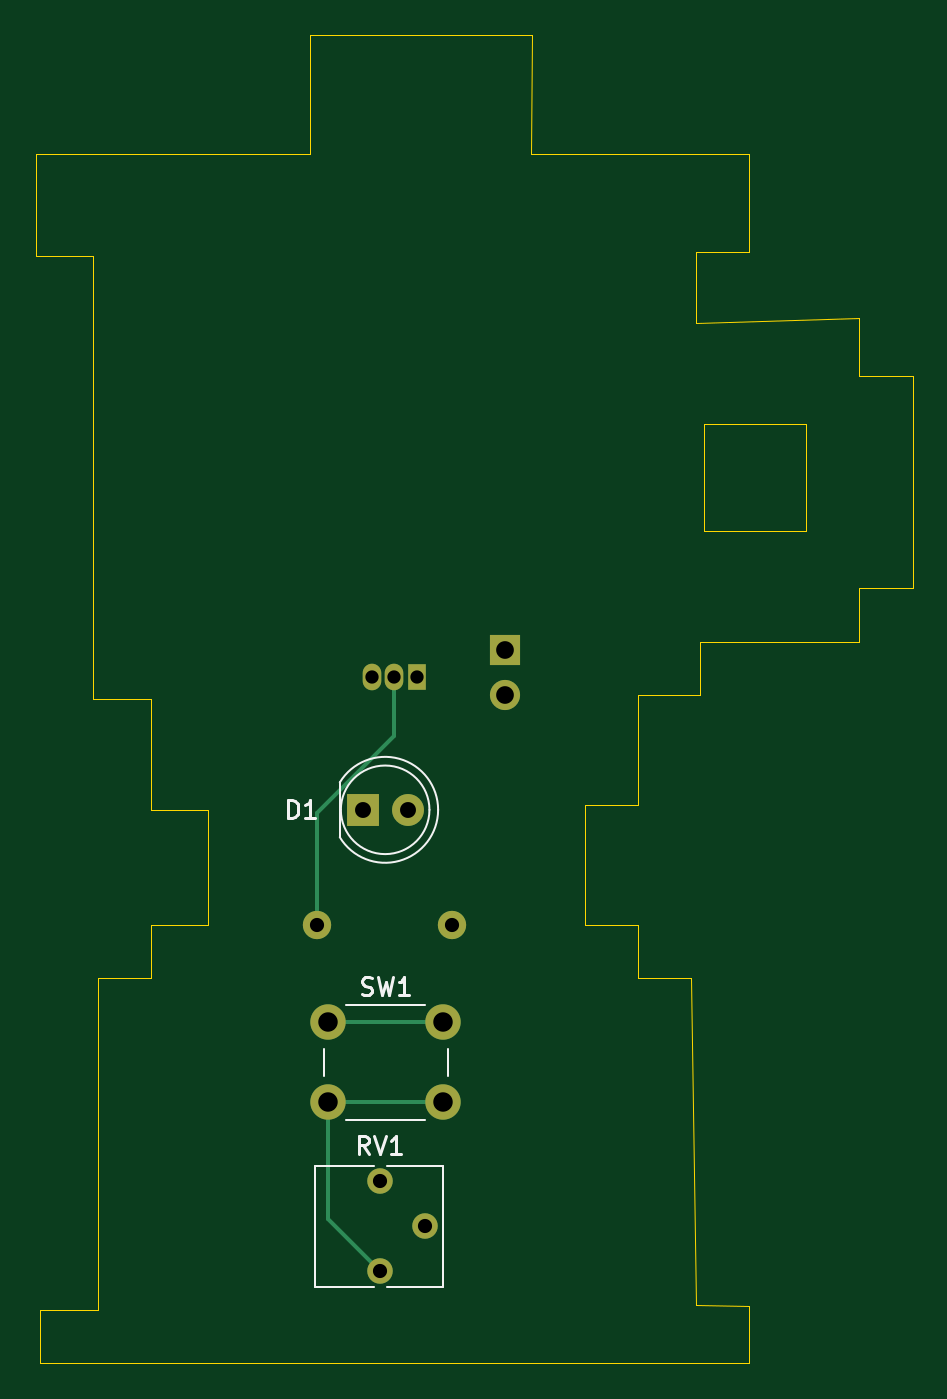
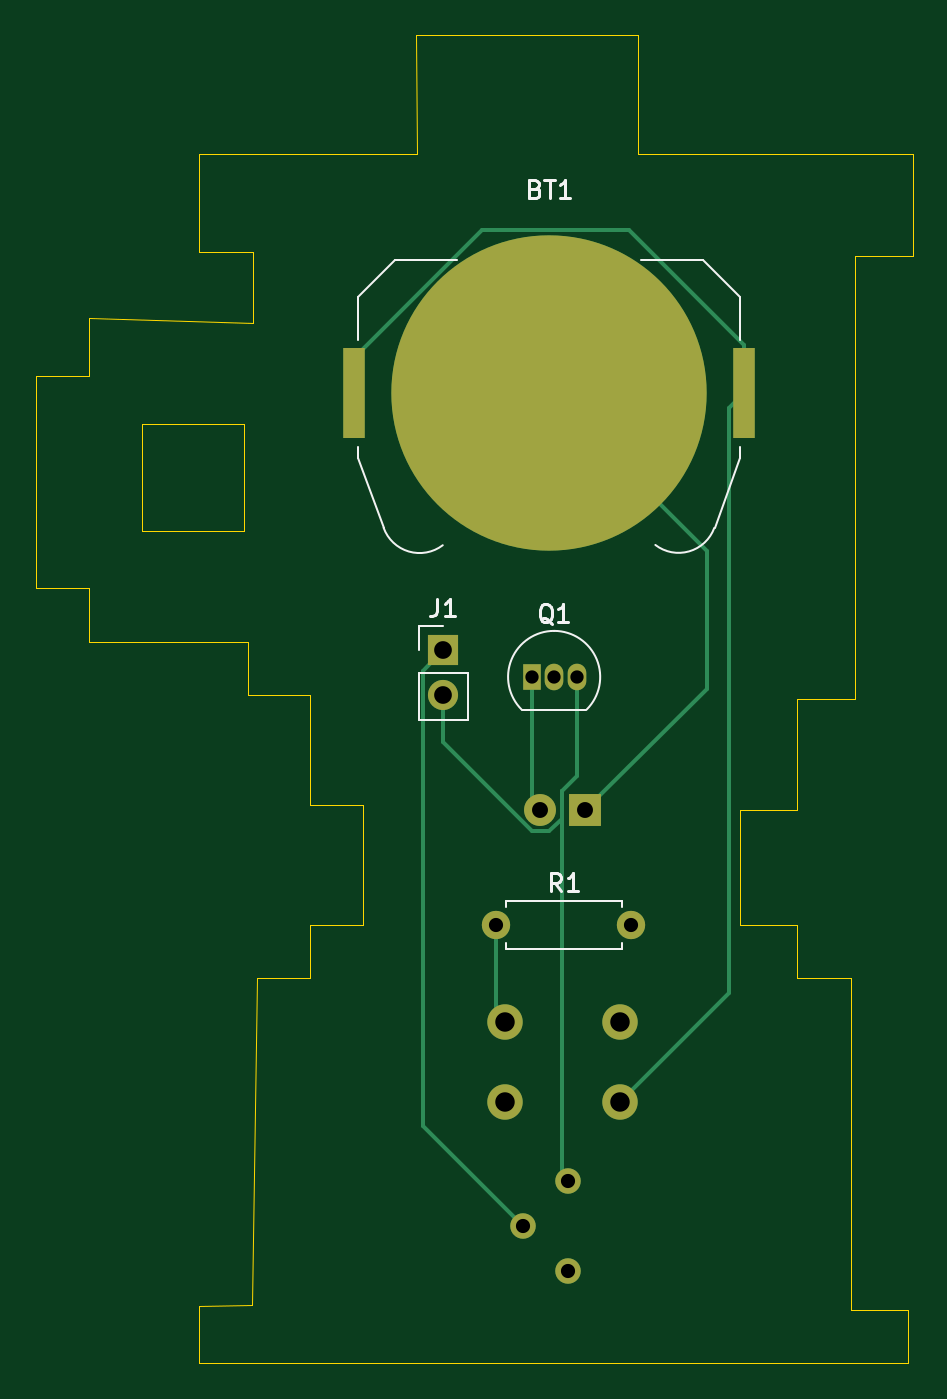
Circuit board: 11 layer files. Board 49.5 x 75.0 mm.
- bottom_copper: Project2-B_Cu.gbr (3780 bytes)
- bottom_mask: Project2-B_Mask.gbr (1377 bytes)
- paste: Project2-B_Paste.gbr (550 bytes)
- bottom_silk: Project2-B_Silkscreen.gbr (5663 bytes)
- outline: Project2-Edge_Cuts.gbr (1585 bytes)
- top_copper: Project2-F_Cu.gbr (2489 bytes)
- top_mask: Project2-F_Mask.gbr (1229 bytes)
- paste: Project2-F_Paste.gbr (451 bytes)
- top_silk: Project2-F_Silkscreen.gbr (4395 bytes)
- drill: Project2-NPTH.drl (269 bytes)
- drill: Project2-PTH.drl (766 bytes)

=== bottom_copper: Project2-B_Cu.gbr ===
%TF.GenerationSoftware,KiCad,Pcbnew,9.0.1*%
%TF.CreationDate,2025-04-08T16:36:56+08:00*%
%TF.ProjectId,Project2,50726f6a-6563-4743-922e-6b696361645f,rev?*%
%TF.SameCoordinates,Original*%
%TF.FileFunction,Copper,L2,Bot*%
%TF.FilePolarity,Positive*%
%FSLAX46Y46*%
G04 Gerber Fmt 4.6, Leading zero omitted, Abs format (unit mm)*
G04 Created by KiCad (PCBNEW 9.0.1) date 2025-04-08 16:36:56*
%MOMM*%
%LPD*%
G01*
G04 APERTURE LIST*
%TA.AperFunction,ComponentPad*%
%ADD10C,2.000000*%
%TD*%
%TA.AperFunction,ComponentPad*%
%ADD11R,1.800000X1.800000*%
%TD*%
%TA.AperFunction,ComponentPad*%
%ADD12C,1.800000*%
%TD*%
%TA.AperFunction,ComponentPad*%
%ADD13C,1.440000*%
%TD*%
%TA.AperFunction,ComponentPad*%
%ADD14R,1.050000X1.500000*%
%TD*%
%TA.AperFunction,ComponentPad*%
%ADD15O,1.050000X1.500000*%
%TD*%
%TA.AperFunction,ComponentPad*%
%ADD16R,1.700000X1.700000*%
%TD*%
%TA.AperFunction,ComponentPad*%
%ADD17C,1.700000*%
%TD*%
%TA.AperFunction,SMDPad,CuDef*%
%ADD18R,1.270000X5.080000*%
%TD*%
%TA.AperFunction,SMDPad,CuDef*%
%ADD19C,17.800000*%
%TD*%
%TA.AperFunction,ComponentPad*%
%ADD20C,1.600000*%
%TD*%
%TA.AperFunction,ComponentPad*%
%ADD21O,1.600000X1.600000*%
%TD*%
%TA.AperFunction,Conductor*%
%ADD22C,0.200000*%
%TD*%
G04 APERTURE END LIST*
D10*
%TO.P,SW1,1,1*%
%TO.N,Net-(R1-Pad1)*%
X29000000Y-68000000D03*
X35500000Y-68000000D03*
%TO.P,SW1,2,2*%
%TO.N,+3V0*%
X29000000Y-72500000D03*
X35500000Y-72500000D03*
%TD*%
D11*
%TO.P,D1,1,K*%
%TO.N,Earth*%
X30960000Y-56000000D03*
D12*
%TO.P,D1,2,A*%
%TO.N,Net-(D1-A)*%
X33500000Y-56000000D03*
%TD*%
D13*
%TO.P,RV1,1,1*%
%TO.N,+3V0*%
X31960000Y-82040000D03*
%TO.P,RV1,2,2*%
%TO.N,Net-(J1-Pin_1)*%
X34500000Y-79500000D03*
%TO.P,RV1,3,3*%
%TO.N,Net-(J1-Pin_2)*%
X31960000Y-76960000D03*
%TD*%
D14*
%TO.P,Q1,1,E*%
%TO.N,Net-(D1-A)*%
X34000000Y-48500000D03*
D15*
%TO.P,Q1,2,B*%
%TO.N,Net-(Q1-B)*%
X32730000Y-48500000D03*
%TO.P,Q1,3,C*%
%TO.N,Net-(J1-Pin_2)*%
X31460000Y-48500000D03*
%TD*%
D16*
%TO.P,J1,1,Pin_1*%
%TO.N,Net-(J1-Pin_1)*%
X39000000Y-47000000D03*
D17*
%TO.P,J1,2,Pin_2*%
%TO.N,Net-(J1-Pin_2)*%
X39000000Y-49540000D03*
%TD*%
D18*
%TO.P,BT1,1,+*%
%TO.N,+3V0*%
X44000000Y-32500000D03*
X22030000Y-32500000D03*
D19*
%TO.P,BT1,2,-*%
%TO.N,Earth*%
X33015000Y-32500000D03*
%TD*%
D20*
%TO.P,R1,1*%
%TO.N,Net-(R1-Pad1)*%
X36000000Y-62500000D03*
D21*
%TO.P,R1,2*%
%TO.N,Net-(Q1-B)*%
X28380000Y-62500000D03*
%TD*%
D22*
%TO.N,+3V0*%
X22851000Y-33321000D02*
X22030000Y-32500000D01*
X44000000Y-30472821D02*
X44000000Y-32500000D01*
X22030000Y-32500000D02*
X22030000Y-29760000D01*
X28491000Y-23299000D02*
X36826179Y-23299000D01*
X22851000Y-66351000D02*
X22851000Y-33321000D01*
X36826179Y-23299000D02*
X44000000Y-30472821D01*
X29000000Y-72500000D02*
X22851000Y-66351000D01*
X22030000Y-29760000D02*
X28491000Y-23299000D01*
%TO.N,Earth*%
X24115000Y-49155000D02*
X30960000Y-56000000D01*
X33015000Y-32500000D02*
X24115000Y-41400000D01*
X24115000Y-41400000D02*
X24115000Y-49155000D01*
%TO.N,Net-(J1-Pin_1)*%
X40151000Y-73849000D02*
X34500000Y-79500000D01*
X40151000Y-48151000D02*
X40151000Y-73849000D01*
X39000000Y-47000000D02*
X40151000Y-48151000D01*
%TO.N,Net-(J1-Pin_2)*%
X32299000Y-76621000D02*
X31960000Y-76960000D01*
X31460000Y-54098000D02*
X32299000Y-54937000D01*
X33002529Y-57201000D02*
X32299000Y-56497471D01*
X33997471Y-57201000D02*
X33002529Y-57201000D01*
X39000000Y-52198471D02*
X33997471Y-57201000D01*
X32299000Y-56497471D02*
X32299000Y-54937000D01*
X39000000Y-49540000D02*
X39000000Y-52198471D01*
X32299000Y-54937000D02*
X32299000Y-76621000D01*
X31460000Y-48500000D02*
X31460000Y-54098000D01*
%TO.N,Net-(R1-Pad1)*%
X36000000Y-67500000D02*
X35500000Y-68000000D01*
X36000000Y-62500000D02*
X36000000Y-67500000D01*
%TO.N,Net-(D1-A)*%
X34000000Y-55500000D02*
X33500000Y-56000000D01*
X34000000Y-48500000D02*
X34000000Y-55500000D01*
%TD*%
M02*

=== bottom_mask: Project2-B_Mask.gbr ===
%TF.GenerationSoftware,KiCad,Pcbnew,9.0.1*%
%TF.CreationDate,2025-04-08T16:36:56+08:00*%
%TF.ProjectId,Project2,50726f6a-6563-4743-922e-6b696361645f,rev?*%
%TF.SameCoordinates,Original*%
%TF.FileFunction,Soldermask,Bot*%
%TF.FilePolarity,Negative*%
%FSLAX46Y46*%
G04 Gerber Fmt 4.6, Leading zero omitted, Abs format (unit mm)*
G04 Created by KiCad (PCBNEW 9.0.1) date 2025-04-08 16:36:56*
%MOMM*%
%LPD*%
G01*
G04 APERTURE LIST*
%ADD10C,2.000000*%
%ADD11R,1.800000X1.800000*%
%ADD12C,1.800000*%
%ADD13C,1.440000*%
%ADD14R,1.050000X1.500000*%
%ADD15O,1.050000X1.500000*%
%ADD16R,1.700000X1.700000*%
%ADD17C,1.700000*%
%ADD18R,1.270000X5.080000*%
%ADD19C,17.800000*%
%ADD20C,1.600000*%
%ADD21O,1.600000X1.600000*%
G04 APERTURE END LIST*
D10*
%TO.C,SW1*%
X29000000Y-68000000D03*
X35500000Y-68000000D03*
X29000000Y-72500000D03*
X35500000Y-72500000D03*
%TD*%
D11*
%TO.C,D1*%
X30960000Y-56000000D03*
D12*
X33500000Y-56000000D03*
%TD*%
D13*
%TO.C,RV1*%
X31960000Y-82040000D03*
X34500000Y-79500000D03*
X31960000Y-76960000D03*
%TD*%
D14*
%TO.C,Q1*%
X34000000Y-48500000D03*
D15*
X32730000Y-48500000D03*
X31460000Y-48500000D03*
%TD*%
D16*
%TO.C,J1*%
X39000000Y-47000000D03*
D17*
X39000000Y-49540000D03*
%TD*%
D18*
%TO.C,BT1*%
X44000000Y-32500000D03*
X22030000Y-32500000D03*
D19*
X33015000Y-32500000D03*
%TD*%
D20*
%TO.C,R1*%
X36000000Y-62500000D03*
D21*
X28380000Y-62500000D03*
%TD*%
M02*

=== paste: Project2-B_Paste.gbr ===
%TF.GenerationSoftware,KiCad,Pcbnew,9.0.1*%
%TF.CreationDate,2025-04-08T16:36:56+08:00*%
%TF.ProjectId,Project2,50726f6a-6563-4743-922e-6b696361645f,rev?*%
%TF.SameCoordinates,Original*%
%TF.FileFunction,Paste,Bot*%
%TF.FilePolarity,Positive*%
%FSLAX46Y46*%
G04 Gerber Fmt 4.6, Leading zero omitted, Abs format (unit mm)*
G04 Created by KiCad (PCBNEW 9.0.1) date 2025-04-08 16:36:56*
%MOMM*%
%LPD*%
G01*
G04 APERTURE LIST*
%ADD10R,1.270000X5.080000*%
G04 APERTURE END LIST*
D10*
%TO.C,BT1*%
X44000000Y-32500000D03*
X22030000Y-32500000D03*
%TD*%
M02*

=== bottom_silk: Project2-B_Silkscreen.gbr ===
%TF.GenerationSoftware,KiCad,Pcbnew,9.0.1*%
%TF.CreationDate,2025-04-08T16:36:56+08:00*%
%TF.ProjectId,Project2,50726f6a-6563-4743-922e-6b696361645f,rev?*%
%TF.SameCoordinates,Original*%
%TF.FileFunction,Legend,Bot*%
%TF.FilePolarity,Positive*%
%FSLAX46Y46*%
G04 Gerber Fmt 4.6, Leading zero omitted, Abs format (unit mm)*
G04 Created by KiCad (PCBNEW 9.0.1) date 2025-04-08 16:36:56*
%MOMM*%
%LPD*%
G01*
G04 APERTURE LIST*
%ADD10C,0.150000*%
%ADD11C,0.120000*%
G04 APERTURE END LIST*
D10*
X32825238Y-45490057D02*
X32920476Y-45442438D01*
X32920476Y-45442438D02*
X33015714Y-45347200D01*
X33015714Y-45347200D02*
X33158571Y-45204342D01*
X33158571Y-45204342D02*
X33253809Y-45156723D01*
X33253809Y-45156723D02*
X33349047Y-45156723D01*
X33301428Y-45394819D02*
X33396666Y-45347200D01*
X33396666Y-45347200D02*
X33491904Y-45251961D01*
X33491904Y-45251961D02*
X33539523Y-45061485D01*
X33539523Y-45061485D02*
X33539523Y-44728152D01*
X33539523Y-44728152D02*
X33491904Y-44537676D01*
X33491904Y-44537676D02*
X33396666Y-44442438D01*
X33396666Y-44442438D02*
X33301428Y-44394819D01*
X33301428Y-44394819D02*
X33110952Y-44394819D01*
X33110952Y-44394819D02*
X33015714Y-44442438D01*
X33015714Y-44442438D02*
X32920476Y-44537676D01*
X32920476Y-44537676D02*
X32872857Y-44728152D01*
X32872857Y-44728152D02*
X32872857Y-45061485D01*
X32872857Y-45061485D02*
X32920476Y-45251961D01*
X32920476Y-45251961D02*
X33015714Y-45347200D01*
X33015714Y-45347200D02*
X33110952Y-45394819D01*
X33110952Y-45394819D02*
X33301428Y-45394819D01*
X31920476Y-45394819D02*
X32491904Y-45394819D01*
X32206190Y-45394819D02*
X32206190Y-44394819D01*
X32206190Y-44394819D02*
X32301428Y-44537676D01*
X32301428Y-44537676D02*
X32396666Y-44632914D01*
X32396666Y-44632914D02*
X32491904Y-44680533D01*
X39333333Y-44074819D02*
X39333333Y-44789104D01*
X39333333Y-44789104D02*
X39380952Y-44931961D01*
X39380952Y-44931961D02*
X39476190Y-45027200D01*
X39476190Y-45027200D02*
X39619047Y-45074819D01*
X39619047Y-45074819D02*
X39714285Y-45074819D01*
X38333333Y-45074819D02*
X38904761Y-45074819D01*
X38619047Y-45074819D02*
X38619047Y-44074819D01*
X38619047Y-44074819D02*
X38714285Y-44217676D01*
X38714285Y-44217676D02*
X38809523Y-44312914D01*
X38809523Y-44312914D02*
X38904761Y-44360533D01*
X33800714Y-20931009D02*
X33657857Y-20978628D01*
X33657857Y-20978628D02*
X33610238Y-21026247D01*
X33610238Y-21026247D02*
X33562619Y-21121485D01*
X33562619Y-21121485D02*
X33562619Y-21264342D01*
X33562619Y-21264342D02*
X33610238Y-21359580D01*
X33610238Y-21359580D02*
X33657857Y-21407200D01*
X33657857Y-21407200D02*
X33753095Y-21454819D01*
X33753095Y-21454819D02*
X34134047Y-21454819D01*
X34134047Y-21454819D02*
X34134047Y-20454819D01*
X34134047Y-20454819D02*
X33800714Y-20454819D01*
X33800714Y-20454819D02*
X33705476Y-20502438D01*
X33705476Y-20502438D02*
X33657857Y-20550057D01*
X33657857Y-20550057D02*
X33610238Y-20645295D01*
X33610238Y-20645295D02*
X33610238Y-20740533D01*
X33610238Y-20740533D02*
X33657857Y-20835771D01*
X33657857Y-20835771D02*
X33705476Y-20883390D01*
X33705476Y-20883390D02*
X33800714Y-20931009D01*
X33800714Y-20931009D02*
X34134047Y-20931009D01*
X33276904Y-20454819D02*
X32705476Y-20454819D01*
X32991190Y-21454819D02*
X32991190Y-20454819D01*
X31848333Y-21454819D02*
X32419761Y-21454819D01*
X32134047Y-21454819D02*
X32134047Y-20454819D01*
X32134047Y-20454819D02*
X32229285Y-20597676D01*
X32229285Y-20597676D02*
X32324523Y-20692914D01*
X32324523Y-20692914D02*
X32419761Y-20740533D01*
X32356666Y-60584819D02*
X32689999Y-60108628D01*
X32928094Y-60584819D02*
X32928094Y-59584819D01*
X32928094Y-59584819D02*
X32547142Y-59584819D01*
X32547142Y-59584819D02*
X32451904Y-59632438D01*
X32451904Y-59632438D02*
X32404285Y-59680057D01*
X32404285Y-59680057D02*
X32356666Y-59775295D01*
X32356666Y-59775295D02*
X32356666Y-59918152D01*
X32356666Y-59918152D02*
X32404285Y-60013390D01*
X32404285Y-60013390D02*
X32451904Y-60061009D01*
X32451904Y-60061009D02*
X32547142Y-60108628D01*
X32547142Y-60108628D02*
X32928094Y-60108628D01*
X31404285Y-60584819D02*
X31975713Y-60584819D01*
X31689999Y-60584819D02*
X31689999Y-59584819D01*
X31689999Y-59584819D02*
X31785237Y-59727676D01*
X31785237Y-59727676D02*
X31880475Y-59822914D01*
X31880475Y-59822914D02*
X31975713Y-59870533D01*
D11*
%TO.C,Q1*%
X34530000Y-50350000D02*
X30930000Y-50350000D01*
X30891522Y-50338478D02*
G75*
G02*
X32730000Y-45899999I1838478J1838478D01*
G01*
X32730000Y-45900000D02*
G75*
G02*
X34568478Y-50338478I0J-2600000D01*
G01*
%TO.C,J1*%
X37620000Y-48270000D02*
X37620000Y-50920000D01*
X40380000Y-45620000D02*
X39000000Y-45620000D01*
X40380000Y-47000000D02*
X40380000Y-45620000D01*
X40380000Y-48270000D02*
X37620000Y-48270000D01*
X40380000Y-48270000D02*
X40380000Y-50920000D01*
X40380000Y-50920000D02*
X37620000Y-50920000D01*
%TO.C,BT1*%
X22235000Y-27040000D02*
X22235000Y-29500000D01*
X22235000Y-35500000D02*
X22235000Y-36130000D01*
X22235000Y-36130000D02*
X23675000Y-40080000D01*
X24315000Y-24960000D02*
X22235000Y-27040000D01*
X24315000Y-24960000D02*
X27815000Y-24960000D01*
X38215000Y-24960000D02*
X41715000Y-24960000D01*
X41715000Y-24960000D02*
X43795000Y-27040000D01*
X43795000Y-27040000D02*
X43795000Y-29500000D01*
X43795000Y-35500000D02*
X43795000Y-36130000D01*
X43795000Y-36130000D02*
X42355000Y-40080000D01*
X27015000Y-41050000D02*
G75*
G02*
X23689757Y-40088169I-1310000J1700000D01*
G01*
X42355000Y-40080000D02*
G75*
G02*
X39018354Y-41066530I-2030000J730001D01*
G01*
%TO.C,R1*%
X28920000Y-61130000D02*
X28920000Y-61460000D01*
X28920000Y-63870000D02*
X28920000Y-63540000D01*
X35460000Y-61130000D02*
X28920000Y-61130000D01*
X35460000Y-61460000D02*
X35460000Y-61130000D01*
X35460000Y-63540000D02*
X35460000Y-63870000D01*
X35460000Y-63870000D02*
X28920000Y-63870000D01*
%TD*%
M02*

=== outline: Project2-Edge_Cuts.gbr ===
%TF.GenerationSoftware,KiCad,Pcbnew,9.0.1*%
%TF.CreationDate,2025-04-08T16:36:56+08:00*%
%TF.ProjectId,Project2,50726f6a-6563-4743-922e-6b696361645f,rev?*%
%TF.SameCoordinates,Original*%
%TF.FileFunction,Profile,NP*%
%FSLAX46Y46*%
G04 Gerber Fmt 4.6, Leading zero omitted, Abs format (unit mm)*
G04 Created by KiCad (PCBNEW 9.0.1) date 2025-04-08 16:36:56*
%MOMM*%
%LPD*%
G01*
G04 APERTURE LIST*
%TA.AperFunction,Profile*%
%ADD10C,0.050000*%
%TD*%
G04 APERTURE END LIST*
D10*
X40479999Y-19000017D02*
X52750000Y-18989796D01*
X52750000Y-24500000D01*
X49750000Y-24500000D01*
X49750000Y-28515058D01*
X59000000Y-28236486D01*
X59000000Y-31500000D01*
X62000000Y-31500000D01*
X62000000Y-43500000D01*
X59000000Y-43500000D01*
X59000000Y-46500000D01*
X50000000Y-46500000D01*
X50000000Y-49500000D01*
X46500000Y-49500000D01*
X46500000Y-55750000D01*
X43500000Y-55750000D01*
X43500000Y-62500000D01*
X46500000Y-62500000D01*
X46500000Y-65500000D01*
X49506757Y-65500000D01*
X49756194Y-83958367D01*
X52750000Y-83994042D01*
X52750000Y-87250000D01*
X12750000Y-87250000D01*
X12750000Y-84250000D01*
X16000000Y-84250000D01*
X16000000Y-65500000D01*
X19000000Y-65500000D01*
X19000000Y-62500000D01*
X22250000Y-62500000D01*
X22250000Y-56000000D01*
X19000000Y-56000000D01*
X19000000Y-49750000D01*
X15750000Y-49750000D01*
X15750000Y-24750000D01*
X12500000Y-24750000D01*
X12500000Y-19000000D01*
X28000000Y-19000000D01*
X28000000Y-12250000D01*
X40500000Y-12250000D01*
X40479999Y-19000017D01*
X56000000Y-40250000D02*
X50250000Y-40250000D01*
X50250000Y-34250000D01*
X56000000Y-34250000D01*
X56000000Y-40250000D01*
M02*

=== top_copper: Project2-F_Cu.gbr ===
%TF.GenerationSoftware,KiCad,Pcbnew,9.0.1*%
%TF.CreationDate,2025-04-08T16:36:56+08:00*%
%TF.ProjectId,Project2,50726f6a-6563-4743-922e-6b696361645f,rev?*%
%TF.SameCoordinates,Original*%
%TF.FileFunction,Copper,L1,Top*%
%TF.FilePolarity,Positive*%
%FSLAX46Y46*%
G04 Gerber Fmt 4.6, Leading zero omitted, Abs format (unit mm)*
G04 Created by KiCad (PCBNEW 9.0.1) date 2025-04-08 16:36:56*
%MOMM*%
%LPD*%
G01*
G04 APERTURE LIST*
%TA.AperFunction,ComponentPad*%
%ADD10C,2.000000*%
%TD*%
%TA.AperFunction,ComponentPad*%
%ADD11R,1.800000X1.800000*%
%TD*%
%TA.AperFunction,ComponentPad*%
%ADD12C,1.800000*%
%TD*%
%TA.AperFunction,ComponentPad*%
%ADD13C,1.440000*%
%TD*%
%TA.AperFunction,ComponentPad*%
%ADD14R,1.050000X1.500000*%
%TD*%
%TA.AperFunction,ComponentPad*%
%ADD15O,1.050000X1.500000*%
%TD*%
%TA.AperFunction,ComponentPad*%
%ADD16R,1.700000X1.700000*%
%TD*%
%TA.AperFunction,ComponentPad*%
%ADD17C,1.700000*%
%TD*%
%TA.AperFunction,ComponentPad*%
%ADD18C,1.600000*%
%TD*%
%TA.AperFunction,ComponentPad*%
%ADD19O,1.600000X1.600000*%
%TD*%
%TA.AperFunction,Conductor*%
%ADD20C,0.200000*%
%TD*%
G04 APERTURE END LIST*
D10*
%TO.P,SW1,1,1*%
%TO.N,Net-(R1-Pad1)*%
X29000000Y-68000000D03*
X35500000Y-68000000D03*
%TO.P,SW1,2,2*%
%TO.N,+3V0*%
X29000000Y-72500000D03*
X35500000Y-72500000D03*
%TD*%
D11*
%TO.P,D1,1,K*%
%TO.N,Earth*%
X30960000Y-56000000D03*
D12*
%TO.P,D1,2,A*%
%TO.N,Net-(D1-A)*%
X33500000Y-56000000D03*
%TD*%
D13*
%TO.P,RV1,1,1*%
%TO.N,+3V0*%
X31960000Y-82040000D03*
%TO.P,RV1,2,2*%
%TO.N,Net-(J1-Pin_1)*%
X34500000Y-79500000D03*
%TO.P,RV1,3,3*%
%TO.N,Net-(J1-Pin_2)*%
X31960000Y-76960000D03*
%TD*%
D14*
%TO.P,Q1,1,E*%
%TO.N,Net-(D1-A)*%
X34000000Y-48500000D03*
D15*
%TO.P,Q1,2,B*%
%TO.N,Net-(Q1-B)*%
X32730000Y-48500000D03*
%TO.P,Q1,3,C*%
%TO.N,Net-(J1-Pin_2)*%
X31460000Y-48500000D03*
%TD*%
D16*
%TO.P,J1,1,Pin_1*%
%TO.N,Net-(J1-Pin_1)*%
X39000000Y-47000000D03*
D17*
%TO.P,J1,2,Pin_2*%
%TO.N,Net-(J1-Pin_2)*%
X39000000Y-49540000D03*
%TD*%
D18*
%TO.P,R1,1*%
%TO.N,Net-(R1-Pad1)*%
X36000000Y-62500000D03*
D19*
%TO.P,R1,2*%
%TO.N,Net-(Q1-B)*%
X28380000Y-62500000D03*
%TD*%
D20*
%TO.N,+3V0*%
X29000000Y-72500000D02*
X29000000Y-79080000D01*
X29000000Y-79080000D02*
X31960000Y-82040000D01*
X35500000Y-72500000D02*
X29000000Y-72500000D01*
%TO.N,Net-(Q1-B)*%
X28380000Y-56178000D02*
X28380000Y-62500000D01*
X32730000Y-51828000D02*
X28380000Y-56178000D01*
X32730000Y-48500000D02*
X32730000Y-51828000D01*
%TO.N,Net-(R1-Pad1)*%
X35500000Y-68000000D02*
X29000000Y-68000000D01*
%TD*%
M02*

=== top_mask: Project2-F_Mask.gbr ===
%TF.GenerationSoftware,KiCad,Pcbnew,9.0.1*%
%TF.CreationDate,2025-04-08T16:36:56+08:00*%
%TF.ProjectId,Project2,50726f6a-6563-4743-922e-6b696361645f,rev?*%
%TF.SameCoordinates,Original*%
%TF.FileFunction,Soldermask,Top*%
%TF.FilePolarity,Negative*%
%FSLAX46Y46*%
G04 Gerber Fmt 4.6, Leading zero omitted, Abs format (unit mm)*
G04 Created by KiCad (PCBNEW 9.0.1) date 2025-04-08 16:36:56*
%MOMM*%
%LPD*%
G01*
G04 APERTURE LIST*
%ADD10C,2.000000*%
%ADD11R,1.800000X1.800000*%
%ADD12C,1.800000*%
%ADD13C,1.440000*%
%ADD14R,1.050000X1.500000*%
%ADD15O,1.050000X1.500000*%
%ADD16R,1.700000X1.700000*%
%ADD17C,1.700000*%
%ADD18C,1.600000*%
%ADD19O,1.600000X1.600000*%
G04 APERTURE END LIST*
D10*
%TO.C,SW1*%
X29000000Y-68000000D03*
X35500000Y-68000000D03*
X29000000Y-72500000D03*
X35500000Y-72500000D03*
%TD*%
D11*
%TO.C,D1*%
X30960000Y-56000000D03*
D12*
X33500000Y-56000000D03*
%TD*%
D13*
%TO.C,RV1*%
X31960000Y-82040000D03*
X34500000Y-79500000D03*
X31960000Y-76960000D03*
%TD*%
D14*
%TO.C,Q1*%
X34000000Y-48500000D03*
D15*
X32730000Y-48500000D03*
X31460000Y-48500000D03*
%TD*%
D16*
%TO.C,J1*%
X39000000Y-47000000D03*
D17*
X39000000Y-49540000D03*
%TD*%
D18*
%TO.C,R1*%
X36000000Y-62500000D03*
D19*
X28380000Y-62500000D03*
%TD*%
M02*

=== paste: Project2-F_Paste.gbr ===
%TF.GenerationSoftware,KiCad,Pcbnew,9.0.1*%
%TF.CreationDate,2025-04-08T16:36:56+08:00*%
%TF.ProjectId,Project2,50726f6a-6563-4743-922e-6b696361645f,rev?*%
%TF.SameCoordinates,Original*%
%TF.FileFunction,Paste,Top*%
%TF.FilePolarity,Positive*%
%FSLAX46Y46*%
G04 Gerber Fmt 4.6, Leading zero omitted, Abs format (unit mm)*
G04 Created by KiCad (PCBNEW 9.0.1) date 2025-04-08 16:36:56*
%MOMM*%
%LPD*%
G01*
G04 APERTURE LIST*
G04 APERTURE END LIST*
M02*

=== top_silk: Project2-F_Silkscreen.gbr ===
%TF.GenerationSoftware,KiCad,Pcbnew,9.0.1*%
%TF.CreationDate,2025-04-08T16:36:56+08:00*%
%TF.ProjectId,Project2,50726f6a-6563-4743-922e-6b696361645f,rev?*%
%TF.SameCoordinates,Original*%
%TF.FileFunction,Legend,Top*%
%TF.FilePolarity,Positive*%
%FSLAX46Y46*%
G04 Gerber Fmt 4.6, Leading zero omitted, Abs format (unit mm)*
G04 Created by KiCad (PCBNEW 9.0.1) date 2025-04-08 16:36:56*
%MOMM*%
%LPD*%
G01*
G04 APERTURE LIST*
%ADD10C,0.150000*%
%ADD11C,0.120000*%
G04 APERTURE END LIST*
D10*
X30916667Y-66407200D02*
X31059524Y-66454819D01*
X31059524Y-66454819D02*
X31297619Y-66454819D01*
X31297619Y-66454819D02*
X31392857Y-66407200D01*
X31392857Y-66407200D02*
X31440476Y-66359580D01*
X31440476Y-66359580D02*
X31488095Y-66264342D01*
X31488095Y-66264342D02*
X31488095Y-66169104D01*
X31488095Y-66169104D02*
X31440476Y-66073866D01*
X31440476Y-66073866D02*
X31392857Y-66026247D01*
X31392857Y-66026247D02*
X31297619Y-65978628D01*
X31297619Y-65978628D02*
X31107143Y-65931009D01*
X31107143Y-65931009D02*
X31011905Y-65883390D01*
X31011905Y-65883390D02*
X30964286Y-65835771D01*
X30964286Y-65835771D02*
X30916667Y-65740533D01*
X30916667Y-65740533D02*
X30916667Y-65645295D01*
X30916667Y-65645295D02*
X30964286Y-65550057D01*
X30964286Y-65550057D02*
X31011905Y-65502438D01*
X31011905Y-65502438D02*
X31107143Y-65454819D01*
X31107143Y-65454819D02*
X31345238Y-65454819D01*
X31345238Y-65454819D02*
X31488095Y-65502438D01*
X31821429Y-65454819D02*
X32059524Y-66454819D01*
X32059524Y-66454819D02*
X32250000Y-65740533D01*
X32250000Y-65740533D02*
X32440476Y-66454819D01*
X32440476Y-66454819D02*
X32678572Y-65454819D01*
X33583333Y-66454819D02*
X33011905Y-66454819D01*
X33297619Y-66454819D02*
X33297619Y-65454819D01*
X33297619Y-65454819D02*
X33202381Y-65597676D01*
X33202381Y-65597676D02*
X33107143Y-65692914D01*
X33107143Y-65692914D02*
X33011905Y-65740533D01*
X26761905Y-56454819D02*
X26761905Y-55454819D01*
X26761905Y-55454819D02*
X27000000Y-55454819D01*
X27000000Y-55454819D02*
X27142857Y-55502438D01*
X27142857Y-55502438D02*
X27238095Y-55597676D01*
X27238095Y-55597676D02*
X27285714Y-55692914D01*
X27285714Y-55692914D02*
X27333333Y-55883390D01*
X27333333Y-55883390D02*
X27333333Y-56026247D01*
X27333333Y-56026247D02*
X27285714Y-56216723D01*
X27285714Y-56216723D02*
X27238095Y-56311961D01*
X27238095Y-56311961D02*
X27142857Y-56407200D01*
X27142857Y-56407200D02*
X27000000Y-56454819D01*
X27000000Y-56454819D02*
X26761905Y-56454819D01*
X28285714Y-56454819D02*
X27714286Y-56454819D01*
X28000000Y-56454819D02*
X28000000Y-55454819D01*
X28000000Y-55454819D02*
X27904762Y-55597676D01*
X27904762Y-55597676D02*
X27809524Y-55692914D01*
X27809524Y-55692914D02*
X27714286Y-55740533D01*
X31304761Y-75404819D02*
X30971428Y-74928628D01*
X30733333Y-75404819D02*
X30733333Y-74404819D01*
X30733333Y-74404819D02*
X31114285Y-74404819D01*
X31114285Y-74404819D02*
X31209523Y-74452438D01*
X31209523Y-74452438D02*
X31257142Y-74500057D01*
X31257142Y-74500057D02*
X31304761Y-74595295D01*
X31304761Y-74595295D02*
X31304761Y-74738152D01*
X31304761Y-74738152D02*
X31257142Y-74833390D01*
X31257142Y-74833390D02*
X31209523Y-74881009D01*
X31209523Y-74881009D02*
X31114285Y-74928628D01*
X31114285Y-74928628D02*
X30733333Y-74928628D01*
X31590476Y-74404819D02*
X31923809Y-75404819D01*
X31923809Y-75404819D02*
X32257142Y-74404819D01*
X33114285Y-75404819D02*
X32542857Y-75404819D01*
X32828571Y-75404819D02*
X32828571Y-74404819D01*
X32828571Y-74404819D02*
X32733333Y-74547676D01*
X32733333Y-74547676D02*
X32638095Y-74642914D01*
X32638095Y-74642914D02*
X32542857Y-74690533D01*
D11*
%TO.C,SW1*%
X28750000Y-69500000D02*
X28750000Y-71000000D01*
X30000000Y-73500000D02*
X34500000Y-73500000D01*
X34500000Y-67000000D02*
X30000000Y-67000000D01*
X35750000Y-71000000D02*
X35750000Y-69500000D01*
%TO.C,D1*%
X29670000Y-54455000D02*
X29670000Y-57545000D01*
X29670000Y-54455170D02*
G75*
G02*
X35220000Y-55999952I2560000J-1544830D01*
G01*
X35220000Y-56000048D02*
G75*
G02*
X29670000Y-57544830I-2990000J48D01*
G01*
X34730000Y-56000000D02*
G75*
G02*
X29730000Y-56000000I-2500000J0D01*
G01*
X29730000Y-56000000D02*
G75*
G02*
X34730000Y-56000000I2500000J0D01*
G01*
%TO.C,RV1*%
X28290000Y-76090000D02*
X28290000Y-82910000D01*
X28290000Y-76090000D02*
X31578000Y-76090000D01*
X28290000Y-82910000D02*
X31578000Y-82910000D01*
X32342000Y-76090000D02*
X35510000Y-76090000D01*
X32342000Y-82910000D02*
X35510000Y-82910000D01*
X35510000Y-76090000D02*
X35510000Y-82910000D01*
%TD*%
M02*

=== drill: Project2-NPTH.drl ===
M48
; DRILL file {KiCad 9.0.1} date 2025-04-08T16:36:49+0800
; FORMAT={-:-/ absolute / metric / decimal}
; #@! TF.CreationDate,2025-04-08T16:36:49+08:00
; #@! TF.GenerationSoftware,Kicad,Pcbnew,9.0.1
; #@! TF.FileFunction,NonPlated,1,2,NPTH
FMAT,2
METRIC
%
G90
G05
M30

=== drill: Project2-PTH.drl ===
M48
; DRILL file {KiCad 9.0.1} date 2025-04-08T16:36:49+0800
; FORMAT={-:-/ absolute / metric / decimal}
; #@! TF.CreationDate,2025-04-08T16:36:49+08:00
; #@! TF.GenerationSoftware,Kicad,Pcbnew,9.0.1
; #@! TF.FileFunction,Plated,1,2,PTH
FMAT,2
METRIC
; #@! TA.AperFunction,Plated,PTH,ComponentDrill
T1C0.750
; #@! TA.AperFunction,Plated,PTH,ComponentDrill
T2C0.800
; #@! TA.AperFunction,Plated,PTH,ComponentDrill
T3C0.900
; #@! TA.AperFunction,Plated,PTH,ComponentDrill
T4C1.000
; #@! TA.AperFunction,Plated,PTH,ComponentDrill
T5C1.100
%
G90
G05
T1
X31.46Y-48.5
X32.73Y-48.5
X34.0Y-48.5
T2
X28.38Y-62.5
X31.96Y-76.96
X31.96Y-82.04
X34.5Y-79.5
X36.0Y-62.5
T3
X30.96Y-56.0
X33.5Y-56.0
T4
X39.0Y-47.0
X39.0Y-49.54
T5
X29.0Y-68.0
X29.0Y-72.5
X35.5Y-68.0
X35.5Y-72.5
M30

